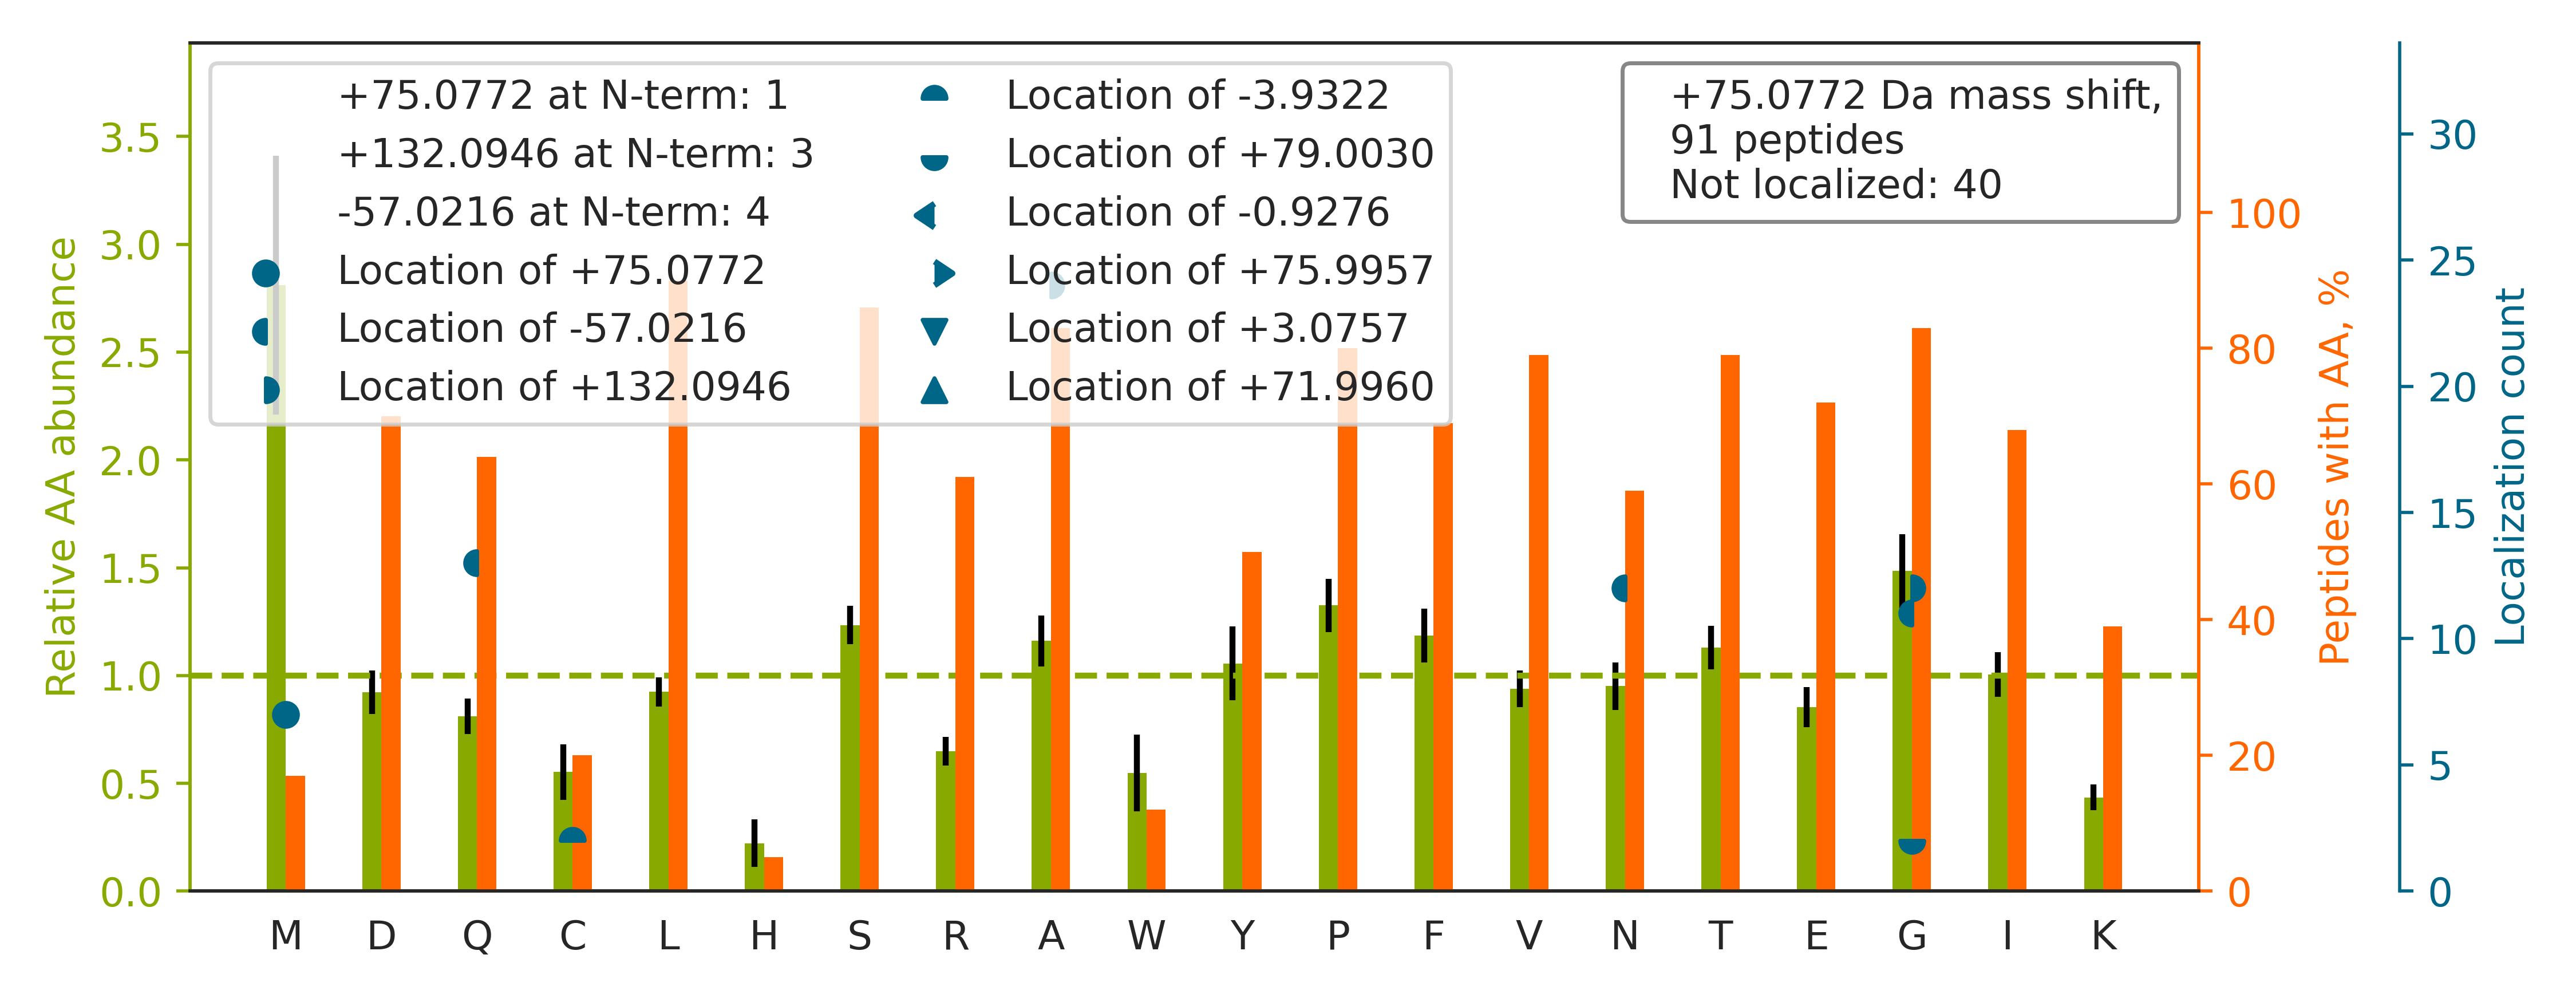

Values plotted in this chart, from the file beside it:
top isoform	localization score	spectrum
K.TTSGYAGGLSSAYGGLTSPGLSYSLGSSFGSGAGSSSF…		57CPTAC_COprospective_W_VU_20160317_15CO…
K.AVSSAIAQLLG[-57]EVA[+132]QGNENYAGIAAR.…	0.7626	66CPTAC_COprospective_W_VU_20160323_11CO…
R.TPSSYGA[+132]G[-57]ELLDFSLADAVNQEFLTTR…	0.511	21CPTAC_COprospective_W_VU_20151112_20CO…
K.ALANVNIGSLICNVGAGGPAPAAGAAPAGGPAPSTAAA…		67CPTAC_COprospective_W_VU_20160324_16CO…
K.LLYPADTPVGNDQLLEILNK.L		63CPTAC_COprospective_W_VU_20160316_11CO…
R.YFAGNLASGGAAGATSLCFVYPLDFAR.T		60CPTAC_COprospective_W_VU_20160311_27CO…
R.TVSGN[-57]TVEYA[+132]LTDLEPATEYTLR.I	0.804	45CPTAC_COprospective_W_VU_20151202_05CO…
K.NADPA[+132]ELEQ[-57]IVLSPAFILAAESLPK.I	0.5978	57CPTAC_COprospective_W_VU_20160317_15CO…
R.VLG[-57]SSVPLEA[+132]SVLVTIEPAGSVPALGV…	0.8852	46CPTAC_COprospective_W_VU_20151209_09CO…
K.ITPN[-57]LA[+132]EFAFSLYR.Q	0.9978	64CPTAC_COprospective_W_VU_20160318_11CO…
K.LVPLLDTGDIIIDGGNSEYR.D		73CPTAC_COprospective_W_VU_20160422_11CO…
K.GCPAALPLSN[-57]LYETLG[+132]VVGSTTTQLYT…	0.07774	20CPTAC_COprospective_W_VU_20151112_20CO…
K.IC[-4]DG[+79]IFYTPQYLNPSVISLLK.H	0.992	66CPTAC_COprospective_W_VU_20160323_11CO…
K.FSAVLVEPPPMSLPGAGLSSQELSGGPGDGP.-		59CPTAC_COprospective_W_VU_20160308_13CO…
R.VTASDPLDTLGSEGALSPGGVASLLR.L		72CPTAC_COprospective_W_VU_20160422_05CO…
R.VLTQIGTSIQDFIEAEDDLSSFR.A		52CPTAC_COprospective_W_VU_20160223_11CO…
R.TFGGA[+132]PG[-57]FPLGSPLSSPVFPR.A	0.004932	76CPTAC_COprospective_W_VU_20160502_11CO…
K.FGAGAAGVLPGVGGAGVPGVPGAIPGIGGIAGVGTPAA…		06CPTAC_COprospective_W_VU_20150915_05CO…
K.NFLPILFNLYGQPVAAGDTPAPR.R		75CPTAC_COprospective_W_VU_20160502_11CO…
R.TGGSAQPETPYSGPGLLIDSLVLLPR.V		21CPTAC_COprospective_W_VU_20151112_20CO…
R.QIIQQNPSLLPALLQQIGR.E		72CPTAC_COprospective_W_VU_20160422_05CO…
K.TAFDEAIAELDTLSEESYK.D		57CPTAC_COprospective_W_VU_20160317_15CO…
K.ISFPAIQAAPSFSNSFPQIFR.D		13CPTAC_COprospective_W_VU_20151030_06CO…
R.SVPSDIFQIQATTIYANTINTFR.I		59CPTAC_COprospective_W_VU_20160308_13CO…
K.NVGCLQ[-57]EA[+132]LQLATSFAQLR.L	0.08251	52CPTAC_COprospective_W_VU_20160223_11CO…
K.TTPPVLDSDGSFFLYSK.L		58CPTAC_COprospective_W_VU_20160318_11CO…
K.DTLTSRPAQ[-57]G[+132]VVTTLENVSPPR.R	0.04228	72CPTAC_COprospective_W_VU_20160422_05CO…
K.M[+75]SSYAFFVQTCR.E	1.0	67CPTAC_COprospective_W_VU_20160324_16CO…
R.VPG[+132]DQ[-57]TSTIIQELEPGVEYFIR.V	0.9602	66CPTAC_COprospective_W_VU_20160323_11CO…
R.LLGPSAAADILQLSSSLPLQSR.G		59CPTAC_COprospective_W_VU_20160308_13CO…
K.N[-57]IILEEG[+132]KEILVGDVGQTVDDPYATFV…	0.9897	52CPTAC_COprospective_W_VU_20160223_11CO…
R.SAGWNIPIGLLYCDLPEPR.K		76CPTAC_COprospective_W_VU_20160502_11CO…
R.TVPPAVTGITFLSGGQSEEEASINLNAINK.C		87CPTAC_COprospective_W_VU_20160701_09CO…
K.YPIEHGIITNWDDM[+75]EKIWHHSFYNELR.V	1	33CPTAC_COprospective_W_VU_20150818_11CO…
R.FGSYCPTTCGIADFLSTYQTK.V		63CPTAC_COprospective_W_VU_20160316_11CO…
K.KGFEVIYM[+75]SEPIDEYCVQQLK.E	1	15CPTAC_COprospective_W_VU_20151102_09CO…
R.VGSSNFRGGLGGGYGGASGMGGITAVTVNQSLLSPLVL…		87CPTAC_COprospective_W_VU_20160701_09CO…
R.TMMACGGSIQTSVNALSADVLGR.C		04CPTAC_COprospective_W_VU_20150915_05CO…
K.A[+132]EPPQ[-57]CTSLAWSADGQTLFAGYTDNLV…	0.0009289	52CPTAC_COprospective_W_VU_20160223_11CO…
R.EVAAFAQFGSDLDAATQQLLSR.G		77CPTAC_COprospective_W_VU_20160504_11CO…
R.CLQILAAGLFLPGSVGITDPCESGNFR.V		75CPTAC_COprospective_W_VU_20160502_11CO…
K.QFLQAAEAIDDIPFGITSNSDVFSK.Y		67CPTAC_COprospective_W_VU_20160324_16CO…
K.ASYSG[+132]VSLFSN[-57]PVQYWEIQPSTFR.C	0.01319	73CPTAC_COprospective_W_VU_20160422_11CO…
R.LIPDTLYSVN[-57]LVA[+132]LYSDGEGNPSPAQG…	0.999	83CPTAC_COprospective_W_VU_20160524_05CO…
K.LGLGIDEDEVAAEEPNAA[+132]VPDEIPPLEG[-57…	0.9045	76CPTAC_COprospective_W_VU_20160502_11CO…
R.VEESTQVGGDPFPAVFGDFLGR.E		57CPTAC_COprospective_W_VU_20160317_15CO…
R.G[+132]YDQ[-57]SAYDGKDYIALNEDLR.S	0.2144	82CPTAC_COprospective_W_VU_20160520_11CO…
K.AQDIEAGDGTTSVVIIAGSLLDSCTK.L		83CPTAC_COprospective_W_VU_20160524_05CO…
R.YN[-57]LSPSIFFCA[+132]TPPDDGNLCR.F	1	83CPTAC_COprospective_W_VU_20160524_05CO…
R.VPAG[+79]SAAVFPC[-4]IASGYPTPDISWSK.L	0.02461	64CPTAC_COprospective_W_VU_20160318_11CO…
K.VGSAADIPINISETDLSLLTATVVPPSGR.E		59CPTAC_COprospective_W_VU_20160308_13CO…
K.TDM[+75]FQTVDLFEGK.D	1.0	70CPTAC_COprospective_W_VU_20160421_11CO…
R.TVPFLPLLGGCIDDTILSR.Q		56CPTAC_COprospective_W_VU_20160303_01CO…
K.N[-57]LSPVVSNELLEQA[+132]FSQFGPVEK.A	0.5291	52CPTAC_COprospective_W_VU_20160223_11CO…
R.NPSSAGSWNSGSSGPGSTGNR.N		45CPTAC_COprospective_W_VU_20151202_05CO…
K.VADIYLASQYTSYAISGPTVQGGLPVFR.W		09CPTAC_COprospective_W_VU_20150928_05CO…
K.Q[-57]A[+132]LETVNDYNPLMKDFPLNDLLSATEL…	0.9789	49CPTAC_COprospective_W_VU_20151222_11CO…
R.FDGA[+132]LN[-57]VDLTEFQTNLVPYPR.I	0.5264	49CPTAC_COprospective_W_VU_20151222_11CO…
R.NLSPYVSNELLEEAFSQFGPIER.A		13CPTAC_COprospective_W_VU_20151030_06CO…
R.DFQTLENWM[+75]LQTLNEEPVTPEPEVEPPSAPELK…	1	83CPTAC_COprospective_W_VU_20160524_05CO…
... 31 more rows
